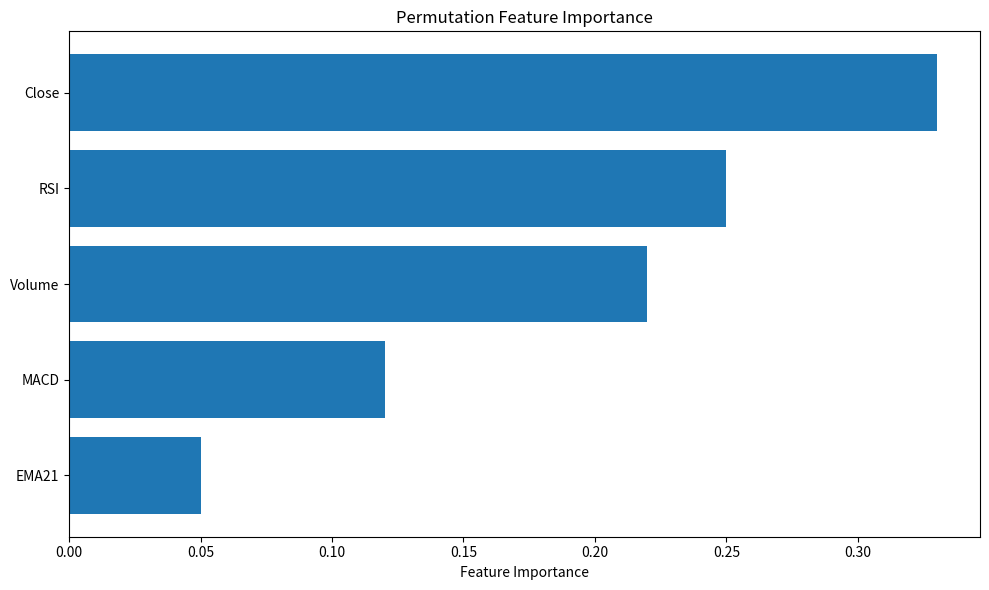

The script that saved this image:
import os
import matplotlib.pyplot as plt
import numpy as np

def safe_str(x):
    """Sørger for at alle feature-navne er rene str – aldrig array eller liste."""
    # np.generic = fx numpy.str_ etc.
    if isinstance(x, (np.ndarray, list)):
        if len(x) == 1:
            return str(x[0])
        return str(x.tolist())
    if isinstance(x, np.generic):
        return str(x.item())
    return str(x)

def plot_feature_importance(
    feature_names,
    importance_scores,
    out_path="outputs/feature_importance.png",
    method="Permutation",
    top_n=None,
    show=False
):
    """
    Visualiser og gem feature importance plot.
    Args:
        feature_names (iterable): Navne på features.
        importance_scores (iterable): Scores, samme rækkefølge som feature_names.
        out_path (str): Filnavn (png).
        method (str): 'Permutation', 'SHAP' eller andet til titel.
        top_n (int): Vis kun top N features (valgfrit).
        show (bool): Hvis True, vis plot direkte.
    """
    os.makedirs(os.path.dirname(out_path), exist_ok=True)

    # --- ALTID robust konvertering ---
    if hasattr(feature_names, "to_numpy"):
        feature_names = feature_names.to_numpy()
    elif hasattr(feature_names, "values"):
        feature_names = np.array(feature_names.values)
    else:
        feature_names = np.array(feature_names)

    importance_scores = np.array(importance_scores)

    sorted_idx = importance_scores.argsort()[::-1]
    feature_names = feature_names[sorted_idx]
    importance_scores = importance_scores[sorted_idx]
    if top_n is not None:
        feature_names = feature_names[:top_n]
        importance_scores = importance_scores[:top_n]

    # --- KONVERTER ALT til rene str ---
    feature_names = [safe_str(x) for x in feature_names]

    plt.figure(figsize=(10, 6))
    plt.barh(feature_names, importance_scores)
    plt.xlabel("Feature Importance")
    plt.title(f"{method} Feature Importance")
    plt.gca().invert_yaxis()
    plt.tight_layout()
    plt.savefig(out_path)
    if show:
        plt.show()
    plt.close()
    print(f"✅ Feature importance-plot gemt: {out_path}")

def plot_shap_importance(
    shap_values,
    feature_names,
    out_path="outputs/feature_importance_shap.png",
    top_n=None,
    show=False
):
    """
    Visualiser og gem SHAP importance (mean absolut værdi pr feature).
    Args:
        shap_values: SHAP values array eller SHAP object (fra explainer).
        feature_names: Navne på features (samme rækkefølge).
        out_path: Filnavn (png).
        top_n: Vis kun top N.
        show: Vis plot direkte.
    """
    # --- ALTID robust konvertering ---
    if hasattr(feature_names, "to_numpy"):
        feature_names = feature_names.to_numpy()
    elif hasattr(feature_names, "values"):
        feature_names = np.array(feature_names.values)
    else:
        feature_names = np.array(feature_names)

    if hasattr(shap_values, "values"):
        shap_vals = np.abs(np.array(shap_values.values)).mean(axis=0)
    else:
        shap_vals = np.abs(np.array(shap_values)).mean(axis=0)

    plot_feature_importance(
        feature_names=feature_names,
        importance_scores=shap_vals,
        out_path=out_path,
        method="SHAP",
        top_n=top_n,
        show=show
    )

# --- Eksempel på brug ---
if __name__ == "__main__":
    # Demo: Bruges kun hvis scriptet køres direkte
    feature_names = ["RSI", "MACD", "EMA21", "Close", "Volume"]
    importance_scores = [0.25, 0.12, 0.05, 0.33, 0.22]
    plot_feature_importance(feature_names, importance_scores, out_path="outputs/feature_importance_demo.png", method="Permutation", top_n=5, show=True)
